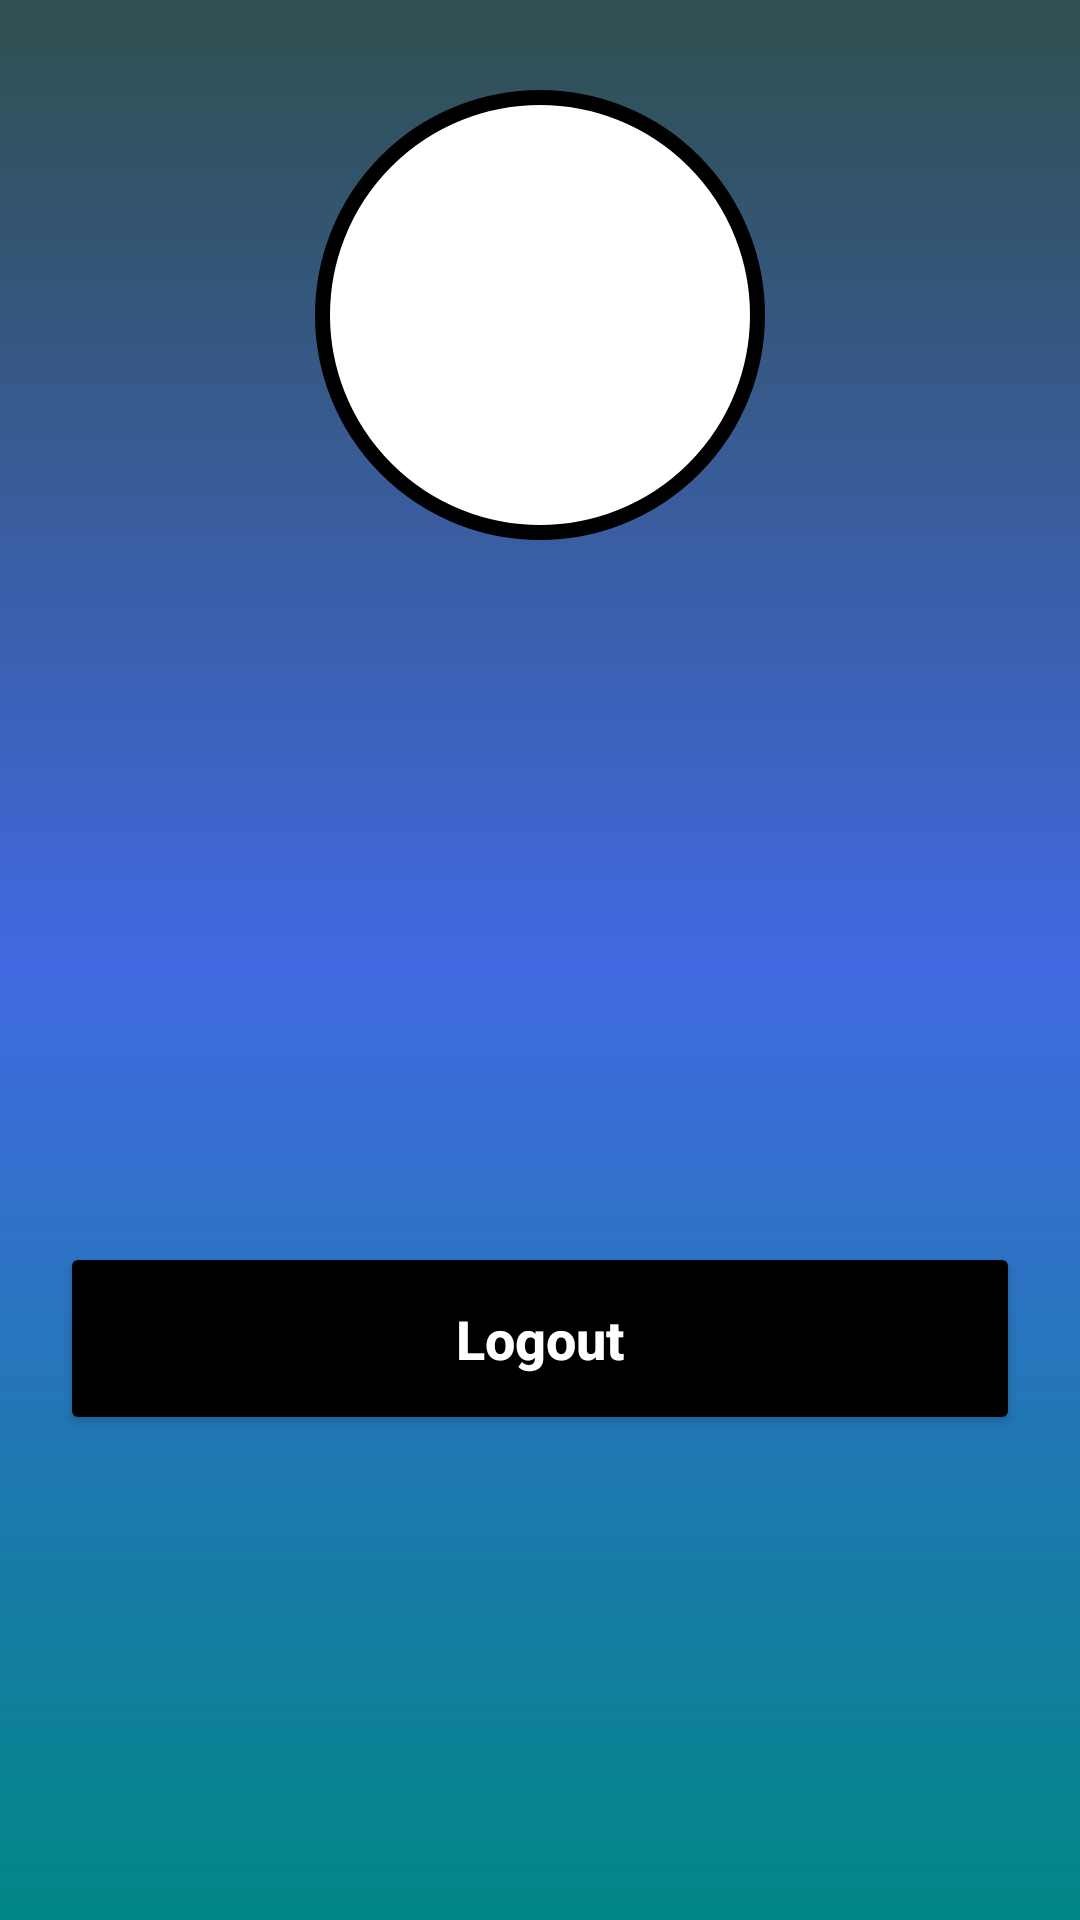

Layout XML and referenced resources for this Android screen:
<!-- AndroidManifest.xml: application theme Theme.ComputacaoMovel -->
<!-- res/layout/activity_main_screen.xml -->
<?xml version="1.0" encoding="utf-8"?>
<androidx.constraintlayout.widget.ConstraintLayout xmlns:android="http://schemas.android.com/apk/res/android"
    xmlns:app="http://schemas.android.com/apk/res-auto"
    xmlns:tools="http://schemas.android.com/tools"
    android:layout_width="match_parent"
    android:layout_height="match_parent"
    android:background="@drawable/background"
    tools:context=".MainScreen">

    <View
        android:id="@id/containerUser"
        android:layout_width="150dp"
        android:layout_height="150dp"
        android:layout_marginTop="30dp"
        android:background="@drawable/container_user"
        app:layout_constraintEnd_toEndOf="parent"
        app:layout_constraintStart_toStartOf="parent"
        app:layout_constraintTop_toTopOf="parent" />

    <ImageView
        android:id="@+id/imageView"
        android:layout_width="100dp"
        android:layout_height="100dp"
        android:src="@drawable/ic_user"
        app:layout_constraintBottom_toBottomOf="@+id/containerUser"
        app:layout_constraintEnd_toEndOf="@+id/containerUser"
        app:layout_constraintStart_toStartOf="@+id/containerUser"
        app:layout_constraintTop_toTopOf="@+id/containerUser" />

    <ImageView
        android:id="@+id/user_icon"
        android:layout_width="50dp"
        android:layout_height="50dp"
        android:src="@drawable/ic_user"
        android:layout_marginLeft="20dp"
        android:layout_marginTop="30dp"
        app:layout_constraintStart_toStartOf="parent"
        app:layout_constraintTop_toBottomOf="@+id/containerUser" />

    <TextView
        android:id="@+id/user_name"
        android:layout_width="wrap_content"
        android:layout_height="wrap_content"
        android:text=""
        android:textSize="20sp"
        android:textStyle="bold"
        android:layout_marginTop="40dp"
        android:layout_marginLeft="20dp"
        android:textColor="@color/black"
        app:layout_constraintTop_toBottomOf="@id/containerUser"
        app:layout_constraintStart_toEndOf="@id/user_icon"
        />

    <ImageView
        android:id="@+id/email_icon"
        android:layout_width="50dp"
        android:layout_height="50dp"
        android:src="@drawable/ic_email"
        android:layout_marginLeft="20dp"
        android:layout_marginTop="20dp"
        app:layout_constraintStart_toStartOf="parent"
        app:layout_constraintTop_toBottomOf="@+id/user_icon" />

    <TextView
        android:id="@+id/user_email"
        android:layout_width="wrap_content"
        android:layout_height="wrap_content"
        android:text=""
        android:textSize="20sp"
        android:textStyle="bold"
        android:layout_marginTop="40dp"
        android:layout_marginLeft="20dp"
        android:textColor="@color/black"
        app:layout_constraintTop_toBottomOf="@id/user_name"
        app:layout_constraintStart_toEndOf="@id/user_icon"
        />
    <Button
        android:id="@+id/bt_logout"
        android:layout_width="match_parent"
        android:layout_height="wrap_content"
        app:layout_constraintTop_toBottomOf="@id/user_email"
        android:backgroundTint="@color/black"
        android:padding="20dp"
        android:layout_marginTop="100dp"
        android:layout_marginLeft="20dp"
        android:layout_marginRight="20dp"
        android:textAllCaps="false"
        android:textColor="@color/white"
        android:text="Logout"
        android:textSize="18sp"
        android:textStyle="bold"



        />
</androidx.constraintlayout.widget.ConstraintLayout>
<!-- resources referenced by this layout -->
<resources>
  <color name="black">#FF000000</color>
  <color name="white">#FFFFFFFF</color>
  <!-- drawable background (drawable) -->
  <?xml version="1.0" encoding="utf-8"?>
  <shape xmlns:android="http://schemas.android.com/apk/res/android">
      <gradient
          android:startColor="@color/teal_700"
          android:centerColor="@color/RoyalBlue"
          android:endColor="@color/DarkSlateGray"
          android:angle="90"
          />
  </shape>
  <!-- drawable container_user (drawable) -->
  <?xml version="1.0" encoding="utf-8"?>
  <shape xmlns:android="http://schemas.android.com/apk/res/android">
  <solid android:color="@color/white"/>
      <corners android:radius="100dp"/>
      <stroke android:color="@color/black" android:width="5dp"/>
  </shape>
  <style name="Theme.ComputacaoMovel" parent="Theme.MaterialComponents.DayNight.DarkActionBar">
          
          <item name="colorPrimary">@color/purple_500</item>
          <item name="colorPrimaryVariant">@color/black</item>
          <item name="colorOnPrimary">@color/white</item>
          
          <item name="colorSecondary">@color/teal_200</item>
          <item name="colorSecondaryVariant">@color/teal_700</item>
          <item name="colorOnSecondary">@color/black</item>
          
          <item name="android:statusBarColor" tools:targetApi="l">?attr/colorPrimaryVariant</item>
          
      </style>
  <color name="teal_700">#FF018786</color>
  <color name="RoyalBlue">#4169E1</color>
  <color name="DarkSlateGray">#2F4F4F</color>
  <color name="purple_500">#FF6200EE</color>
  <color name="teal_200">#FF03DAC5</color>
</resources>
